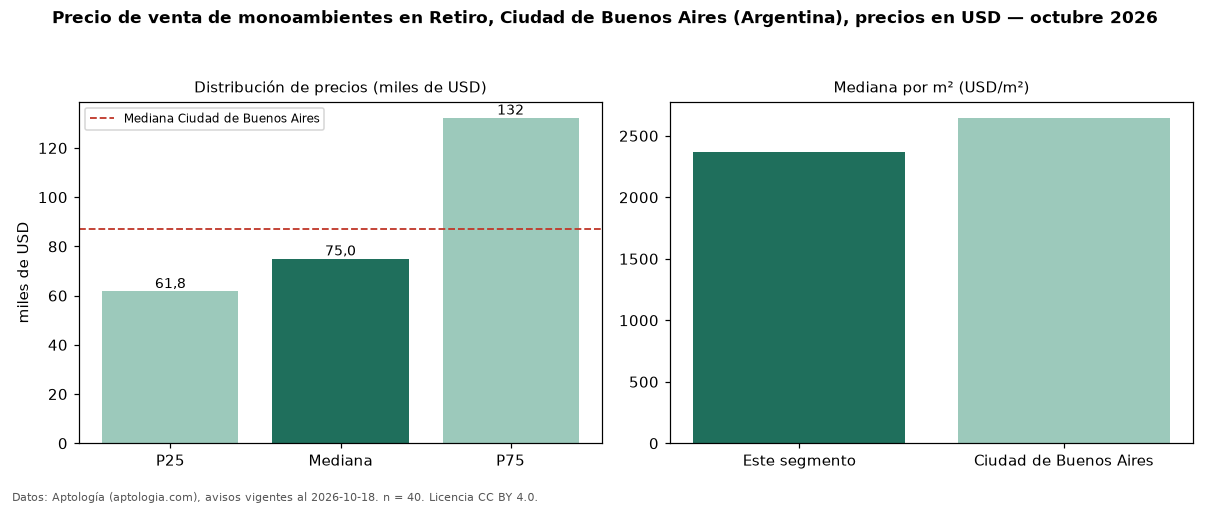

Values plotted in this chart, from the file beside it:
seccion, metrica, valor, moneda, n
precio, p25, 61750, USD, 40
precio, mediana, 75000, USD, 40
precio, p75, 132250, USD, 40
precio, minimo, 49000, USD, 40
precio, maximo, 189190, USD, 40
m2, mediana_precio_m2, 2369, USD, 38
m2, area_mediana_m2, 30.5, m2, 38
banos, mediana_banos, 1.0, , 
ciudad, mediana_ciudad_referencia, 87150, USD, 
ciudad, mediana_m2_ciudad, 2646, USD, 
fuente, fecha_datos, 2026-10-18, , 
fuente, atribucion, https://www.aptologia.com/ar, , 
fuente, licencia, CC BY 4.0, , 
